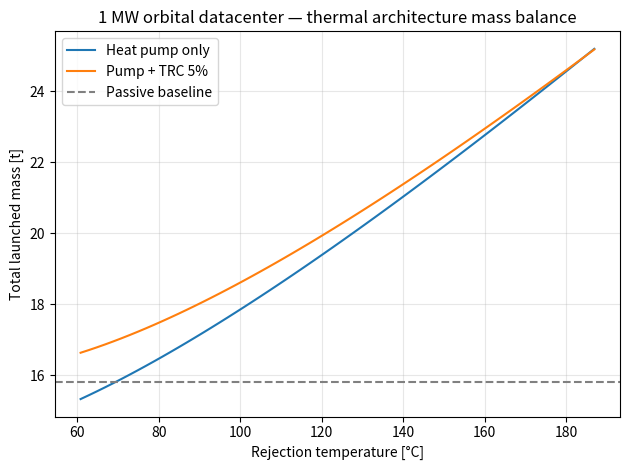

Write Python code to recreate this figure.
"""
Orbital Datacenter Thermal Architecture — Launched-Mass Model
==============================================================

Question: for a 1 MW compute satellite in LEO, does it ever pay (in launched
mass) to add a heat pump and/or thermoradiative cells (TRC) to the heat
rejection chain, instead of pure passive radiators?

Answer (spoiler): under near-term parameters, no. This model shows why the
industry (e.g. Starcloud) chose passive radiation, and quantifies the exact
break-even thresholds future technologies would need to beat.

Physics
-------
- Only heat rejection in vacuum: radiation, q = eps * sigma * (T^4 - T_sink^4).
- LEO effective sink is NOT 3 K: the radiator sees Earth IR + albedo.
  We use an equivalent sink temperature (default 220 K).
- A heat pump raises rejection temperature (smaller radiator, T^4 law) but
  consumes electric power (more solar array mass) and adds its own mass.
- TRCs are "reverse solar cells": they generate power while radiating heat
  to cold space, at the cost of extra areal mass on the radiator.

Author: built interactively with Claude (Anthropic) as an exploration of
whether an amateur-conceived architecture could beat passive cooling.
It could not — and the negative result is the point.

Usage
-----
    python orbital_dc_thermal.py            # run scenarios + save figure
"""

from dataclasses import dataclass, replace
import numpy as np

SIGMA = 5.670374419e-8  # Stefan-Boltzmann constant [W m^-2 K^-4]


@dataclass(frozen=True)
class Params:
    """All model assumptions in one place. Change them, rerun, argue."""

    Q_chips: float = 1.0e6      # chip heat load [W] (= compute power)
    T_cold: float = 333.0       # immersion fluid temp leaving chips [K] (60 C)
    T_sink: float = 220.0       # LEO equivalent radiative sink [K]
    dT_hx: float = 5.0          # heat-exchanger drop in passive mode [K]

    emissivity: float = 0.90    # radiator IR emissivity
    fin_eff: float = 0.85       # radiator fin efficiency
    double_sided: bool = True   # radiator radiates from both faces

    eta_2nd: float = 0.45       # heat pump 2nd-law efficiency (frac. of Carnot)

    m_radiator: float = 6.0     # radiator areal mass [kg/m^2]
    m_trc_extra: float = 1.5    # TRC layer extra areal mass [kg/m^2]
    m_solar: float = 1000/120   # solar array specific mass [kg/kW] (120 W/kg)
    m_pump: float = 8.0         # heat pump specific mass [kg per kW electric]


@dataclass(frozen=True)
class Result:
    T_reject: float      # radiator temperature [K]
    area: float          # radiator area [m^2]
    W_pump: float        # heat pump electric input [W]
    P_trc: float         # TRC recovered power [W]
    P_solar: float       # required solar power [W]
    m_rad: float         # radiator mass [kg]
    m_sol: float         # solar array mass [kg]
    m_pmp: float         # heat pump mass [kg]

    @property
    def total_tonnes(self) -> float:
        return (self.m_rad + self.m_sol + self.m_pmp) / 1000.0


def evaluate(p: Params, T_hot: float, trc_eff: float = 0.0) -> Result:
    """Mass balance for one rejection temperature and TRC efficiency."""
    if T_hot <= p.T_cold + 0.5:  # passive: no pump, small HX penalty
        W_pump, T_r = 0.0, p.T_cold - p.dT_hx
        Q_rej = p.Q_chips
    else:
        cop_cooling = p.eta_2nd * p.T_cold / (T_hot - p.T_cold)
        W_pump = p.Q_chips / cop_cooling
        Q_rej = p.Q_chips + W_pump
        T_r = T_hot

    faces = 2 if p.double_sided else 1
    q_net = faces * p.emissivity * p.fin_eff * SIGMA * (T_r**4 - p.T_sink**4)
    area = Q_rej / q_net

    P_trc = trc_eff * Q_rej
    P_solar = p.Q_chips + W_pump - P_trc

    areal = p.m_radiator + (p.m_trc_extra if trc_eff > 0 else 0.0)
    return Result(T_r, area, W_pump, P_trc, P_solar,
                  m_rad=area * areal,
                  m_sol=P_solar / 1000 * p.m_solar,
                  m_pmp=W_pump / 1000 * p.m_pump)


def optimize(p: Params, trc_eff: float = 0.0,
             T_range=(334.0, 460.0)) -> Result:
    """Best rejection temperature (minimum launched mass) for a scenario."""
    Ts = np.arange(*T_range, 1.0)
    results = [evaluate(p, T, trc_eff) for T in Ts]
    return min(results, key=lambda r: r.total_tonnes)


def trc_breakeven_areal_mass(p: Params, trc_eff: float) -> float:
    """Max extra kg/m^2 a TRC layer may add and still save launched mass.

    At break-even, solar-array mass saved per m^2 equals TRC mass added:
        trc_eff * q_net [kW/m^2] * m_solar [kg/kW]
    """
    r = evaluate(p, p.T_cold)  # passive operating point
    q_net_kw = (r.area and (p.Q_chips / r.area) / 1000)
    return trc_eff * q_net_kw * p.m_solar


def main() -> None:
    p = Params()

    passive = evaluate(p, p.T_cold)
    pump = optimize(p)
    trc5 = optimize(p, trc_eff=0.05)

    print(f"{'Scenario':<28}{'T rej':>8}{'Area':>10}{'Solar':>9}{'Mass':>9}")
    for name, r in [("Passive", passive),
                    ("Heat pump (optimum)", pump),
                    ("Pump + TRC 5% (optimum)", trc5)]:
        print(f"{name:<28}{r.T_reject-273.15:>6.0f} C"
              f"{r.area:>8.0f} m2{r.P_solar/1000:>7.0f} kW"
              f"{r.total_tonnes:>8.2f} t")

    print("\nTRC break-even extra areal mass (must weigh LESS than this):")
    for eff in (0.02, 0.05, 0.10, 0.20):
        print(f"  {eff:>4.0%} efficiency -> {trc_breakeven_areal_mass(p, eff):.2f} kg/m^2")

    print("\nSensitivity: radiator areal mass [kg/m^2] vs best strategy:")
    for m in (4, 6, 9, 12):
        q = replace(p, m_radiator=float(m))
        print(f"  {m:>2} kg/m2: passive {evaluate(q, q.T_cold).total_tonnes:5.2f} t"
              f" | pump opt {optimize(q).total_tonnes:5.2f} t"
              f" | pump+TRC5% {optimize(q, 0.05).total_tonnes:5.2f} t")

    plot(p)


def plot(p: Params, path: str = "mass_vs_temperature.png") -> None:
    import matplotlib
    matplotlib.use("Agg")
    import matplotlib.pyplot as plt

    Ts = np.arange(334, 461, 2.0)
    for eff, label in [(0.0, "Heat pump only"), (0.05, "Pump + TRC 5%")]:
        masses = [evaluate(p, T, eff).total_tonnes for T in Ts]
        plt.plot(Ts - 273.15, masses, label=label)
    plt.axhline(evaluate(p, p.T_cold).total_tonnes, ls="--", c="gray",
                label="Passive baseline")
    plt.xlabel("Rejection temperature [°C]")
    plt.ylabel("Total launched mass [t]")
    plt.title("1 MW orbital datacenter — thermal architecture mass balance")
    plt.legend()
    plt.grid(alpha=0.3)
    plt.tight_layout()
    plt.savefig(path, dpi=150)
    print(f"\nFigure saved: {path}")


if __name__ == "__main__":
    main()
